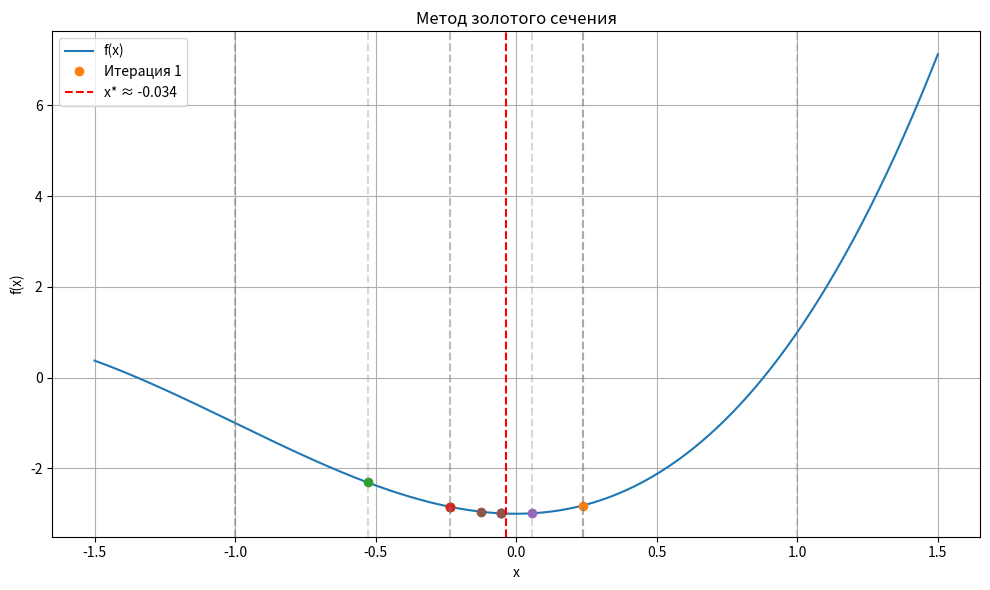

Reproduce this figure in Python.
import numpy as np
import matplotlib.pyplot as plt

# Функция из задания
def f(x):
    return x**3+3*x**2-3

# Интервал и точность
a0, b0 = -1, 1
epsilon = 0.2

# Метод золотого сечения с визуализацией
def golden_section_search_with_plot(f, a0, b0, epsilon):
    golden_ratio = (3-np.sqrt(5))/2  # ≈ 0.382 - константа из методички
    a, b = a0, b0
    k = 0
    history = []

    y = a + golden_ratio * (b - a)
    z = a + b - y
    fy = f(y)
    fz = f(z)

    while abs(b - a) > epsilon:
        history.append((a, b, y, z, fy, fz))
        if fy <= fz:
            b = z
            z = y
            fz = fy
            y = a + golden_ratio * (b - a)
            fy = f(y)
            print(f"Точка y: {y}", f"Значение f(y): {fy}", 
                  f"Точка z: {z}", f"Значение f(z): {fz}", k)
        else:
            a = y
            y = z
            fy = fz
            z = a + b - y
            fz = f(z)
            print(f"Точка y: {y}", f"Значение f(y): {fy}", 
                  f"Точка z: {z}", f"Значение f(z): {fz}", k)
        k += 1

    x_star = (a + b) / 2
    f_star = f(x_star)

    # График
    x_vals = np.linspace(a0 - 0.5, b0 + 0.5, 500)
    y_vals = f(x_vals)
    plt.figure(figsize=(10, 6))
    plt.plot(x_vals, y_vals, label='f(x)')

    for i, (a_i, b_i, y_i, z_i, _, _) in enumerate(history):
        plt.axvline(a_i, color='gray', linestyle='--', alpha=0.3)
        plt.axvline(b_i, color='gray', linestyle='--', alpha=0.3)
        plt.plot([y_i, z_i], [f(y_i), f(z_i)], 'o', label=f"Итерация {i+1}" if i == 0 else "")

    plt.axvline(x_star, color='red', linestyle='--', label=f"x* ≈ {x_star:.3f}")
    plt.title("Метод золотого сечения")
    plt.xlabel("x")
    plt.ylabel("f(x)")
    plt.legend()
    plt.grid(True)
    plt.tight_layout()
    plt.show()

    return x_star, f_star, k

x_star, f_star, k = golden_section_search_with_plot(f, a0, b0, epsilon)
print(f"Минимум функции: {f_star}")
print(f"Количество итераций: {k}")
print(f"Точка минимума: {x_star}")